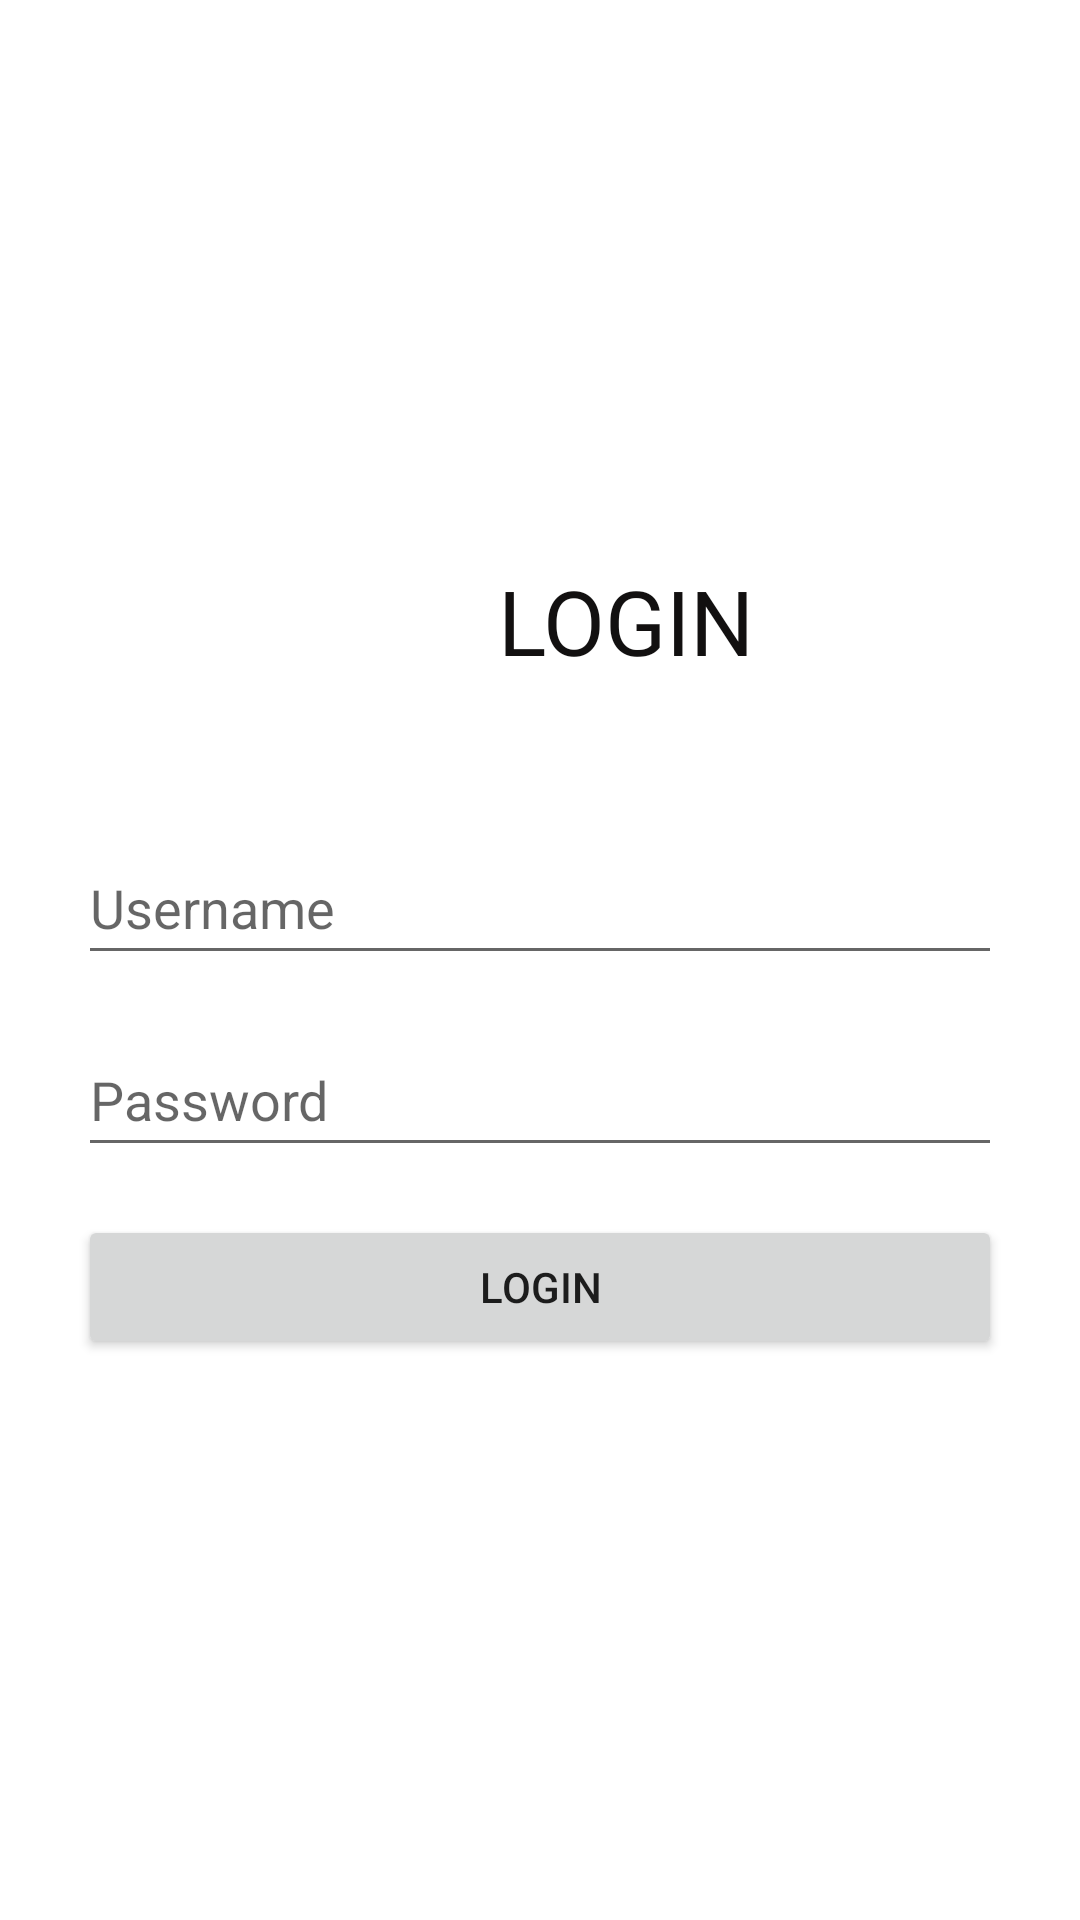

Layout XML and referenced resources for this Android screen:
<!-- AndroidManifest.xml: application theme Theme.HerbalGarden -->
<!-- res/layout/activity_login.xml -->
<?xml version="1.0" encoding="utf-8"?>
<LinearLayout xmlns:android="http://schemas.android.com/apk/res/android"
    android:id="@+id/main"
    android:layout_width="match_parent"
    android:layout_height="match_parent"
    android:orientation="vertical"
    android:padding="16dp"
    android:gravity="center">

    <TextView
        android:id="@+id/tvloginHG"
        android:layout_width="match_parent"
        android:layout_height="wrap_content"
        android:layout_marginStart="100dp"
        android:layout_marginBottom="50dp"
        android:text="LOGIN"
        android:textColor="#121010"
        android:textSize="30sp" />

    <EditText
        android:id="@+id/etusernameHG"
        android:layout_width="match_parent"
        android:layout_height="wrap_content"
        android:layout_marginStart="10dp"
        android:layout_marginEnd="10dp"
        android:layout_marginBottom="16dp"
        android:hint="Username"
        android:inputType="text"
        android:minHeight="48dp" />

    <EditText
        android:id="@+id/etpasswordHG"
        android:layout_width="match_parent"
        android:layout_height="wrap_content"
        android:layout_marginStart="10dp"
        android:layout_marginEnd="10dp"
        android:layout_marginBottom="16dp"
        android:hint="Password"
        android:inputType="textPassword"
        android:minHeight="48dp" />

    <Button
        android:id="@+id/btloginHG"
        android:layout_width="match_parent"
        android:layout_height="wrap_content"
        android:layout_marginStart="10dp"
        android:layout_marginEnd="10dp"
        android:text="Login" />
</LinearLayout>
<!-- resources referenced by this layout -->
<resources>
  <style name="Theme.HerbalGarden" parent="Theme.MaterialComponents.DayNight.DarkActionBar">
          
          <item name="colorPrimary">@color/purple_500</item>
          <item name="colorPrimaryVariant">@color/purple_700</item>
          <item name="colorOnPrimary">@color/white</item>
          
          <item name="colorSecondary">@color/teal_200</item>
          <item name="colorSecondaryVariant">@color/teal_700</item>
          <item name="colorOnSecondary">@color/black</item>
          
          <item name="android:statusBarColor">?attr/colorPrimaryVariant</item>
          
      </style>
  <!-- not gathered from this repository: default colours our renderer supplied (Android Studio template values) -->
  <color name="purple_500">#FF6200EE</color>
  <color name="purple_700">#FF3700B3</color>
  <color name="teal_200">#FF03DAC5</color>
  <color name="teal_700">#FF018786</color>
  <color name="black">#FF000000</color>
  <color name="white">#FFFFFFFF</color>
</resources>
